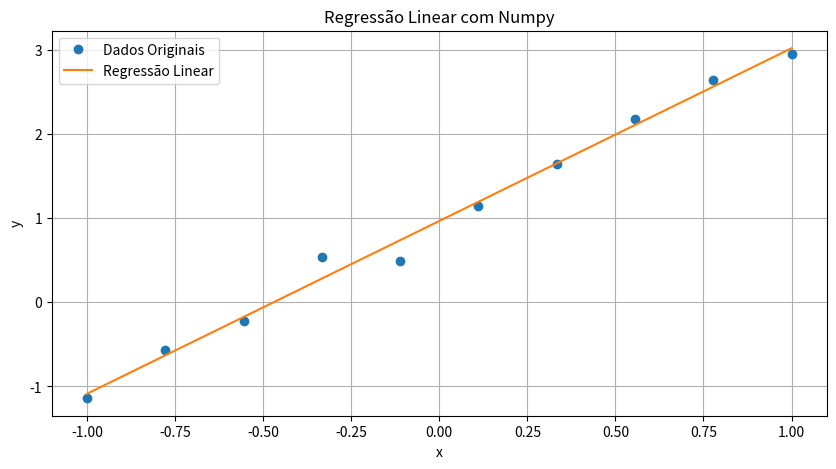

Write the Python code that produced this figure.
from typing import List

import matplotlib.pyplot as plt
import numpy as np

# Dados
x: List[int] = [-1., -0.77777778, -0.55555556, -0.33333333, -0.11111111, 
    0.11111111, 0.33333333, 0.55555556, 0.77777778, 1.]

y: List[int] = [-1.13956201, -0.57177999, -0.21697033, 0.5425699, 0.49406657, 
     1.14972239, 1.64228553, 2.1749824, 2.64773614, 2.95684202]


print(f"\nx:\n {x}")
print(f"\ny:\n {y}")


# Iremos estimar uma função linear(y = ax + b)
# Ou seja, devemos achar quais os valores de a e b que melhor representam o dados
# Os valores reais de (a, b) são (2, 1)


# Transformando para Numpy Array e vetor coluna
x, y = np.array(x).reshape(-1, 1), np.array(y).reshape(-1, 1)


# Adicionando bias(estimar o termo b)
X = np.hstack((x, np.ones(x.shape)))


# Estimando a e b
beta = np.linalg.pinv(X).dot(y)
print(f"a estimado: {beta[0][0]}")
print(f"b estimado: {beta[1][0]}")


# Plotando os dados usando o matplotlib
plt.figure(figsize=(10, 5)) # Define o tamanho da figura/janela

plt.plot(x, y, "o", label="Dados Originais") # Plot do tipo scatterplot

plt.plot(x, X.dot(beta), label="Regressão Linear") # Linha de regressão linear

plt.legend() # Expõe o label/legenda do gráfico

plt.xlabel("x") # Define o nome do eixo x

plt.ylabel("y") # Define o nome do eixo y

plt.title("Regressão Linear com Numpy") # Define o título do gráfico

plt.grid() # Define o grid

plt.show() # Mostra o gráfico
